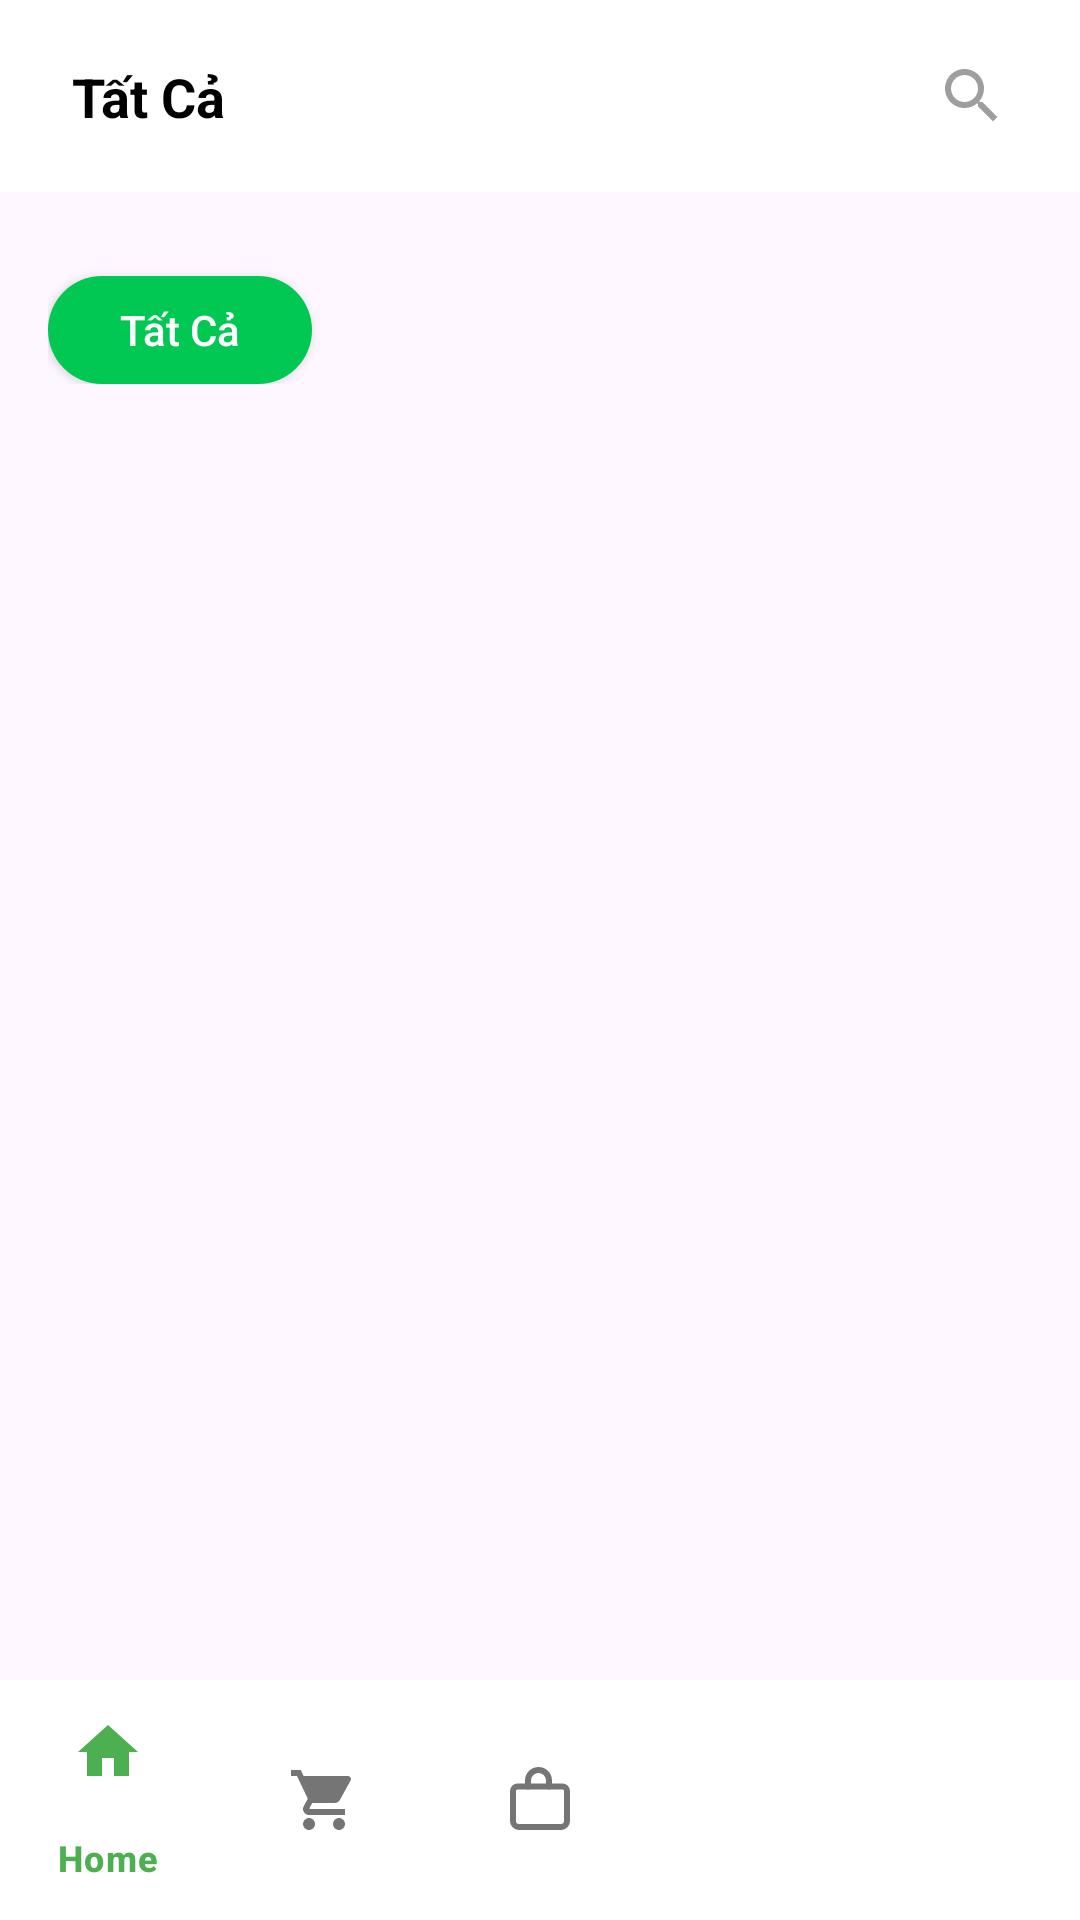

Android layout source for this screen:
<!-- AndroidManifest.xml: application theme Theme.AppCayCanh -->
<!-- res/layout/activity_shopping.xml -->
<?xml version="1.0" encoding="utf-8"?>
<androidx.constraintlayout.widget.ConstraintLayout xmlns:android="http://schemas.android.com/apk/res/android"
    xmlns:app="http://schemas.android.com/apk/res-auto"
    xmlns:tools="http://schemas.android.com/tools"
    android:id="@+id/main"
    android:layout_width="match_parent"
    android:layout_height="match_parent"
    tools:context=".ProductType.Shopping">



<androidx.appcompat.widget.Toolbar
    android:id="@+id/toolbar"
    android:layout_width="match_parent"
    android:layout_height="?attr/actionBarSize"
    android:background="#FFFFFF"
    app:layout_constraintTop_toTopOf="parent">

    <androidx.constraintlayout.widget.ConstraintLayout
        android:layout_width="match_parent"
        android:layout_height="match_parent">

        <TextView
            android:id="@+id/txtTitle"
            android:layout_width="wrap_content"
            android:layout_height="wrap_content"
            android:layout_marginStart="8dp"
            android:text="Tất Cả"
            android:textColor="#000000"
            android:textSize="18sp"
            android:textStyle="bold"
            app:layout_constraintBottom_toBottomOf="parent"
            app:layout_constraintStart_toStartOf="parent"
            app:layout_constraintTop_toTopOf="parent" />

        <ImageButton
            android:id="@+id/btnSearch"
            android:layout_width="wrap_content"
            android:layout_height="wrap_content"
            android:layout_marginEnd="16dp"
            android:background="?attr/selectableItemBackgroundBorderless"
            android:padding="8dp"
            android:src="@drawable/ic_search"
            app:layout_constraintBottom_toBottomOf="parent"
            app:layout_constraintEnd_toEndOf="parent"
            app:layout_constraintTop_toTopOf="parent" />
    </androidx.constraintlayout.widget.ConstraintLayout>

</androidx.appcompat.widget.Toolbar>
    <androidx.core.widget.NestedScrollView
        android:layout_width="match_parent"
        android:layout_height="0dp"
        android:layout_marginTop="8dp"
        app:layout_constraintBottom_toTopOf="@id/bottomNavigation"
        app:layout_constraintTop_toBottomOf="@id/toolbar">

        <LinearLayout
            android:layout_width="match_parent"
            android:layout_height="wrap_content"
            android:orientation="vertical"
            android:paddingHorizontal="16dp">
            <HorizontalScrollView
                android:layout_width="match_parent"
                android:layout_height="wrap_content"
                android:layout_marginTop="16dp"
                android:scrollbars="none">

                <LinearLayout
                    android:layout_width="wrap_content"
                    android:layout_height="wrap_content"
                    android:orientation="horizontal">

                    <Button
                        android:id="@+id/all"
                        android:layout_width="wrap_content"
                        android:layout_height="36dp"
                        android:layout_marginTop="4dp"
                        android:layout_marginEnd="8dp"
                        android:background="@drawable/bg_button_green"
                        android:text="Tất Cả"
                        android:textAllCaps="false"
                        android:textColor="#FFFFFF" />

                    <androidx.recyclerview.widget.RecyclerView
                        android:id="@+id/listLine"
                        android:layout_width="0dp"
                        android:layout_height="wrap_content"
                        android:layout_weight="1"
                        android:orientation="horizontal"
                        android:scrollbars="horizontal"
                        android:clipToPadding="false"
                        android:paddingStart="0dp"
                        android:paddingEnd="16dp"
                        app:layoutManager="androidx.recyclerview.widget.LinearLayoutManager" />
                </LinearLayout>
            </HorizontalScrollView>
            
            <androidx.recyclerview.widget.RecyclerView
                android:id="@+id/recyclerViewPlant"
                android:layout_width="match_parent"
                android:layout_height="wrap_content"
                android:layout_marginTop="16dp"
                android:nestedScrollingEnabled="false"
                app:layoutManager="androidx.recyclerview.widget.GridLayoutManager"
                app:spanCount="2"
                tools:listitem="@layout/item_plant" />

        </LinearLayout>
    </androidx.core.widget.NestedScrollView>
    
    <com.google.android.material.bottomnavigation.BottomNavigationView
        android:id="@+id/bottomNavigation"
        android:layout_width="match_parent"
        android:layout_height="wrap_content"
        android:background="#FFFFFF"
        app:itemIconTint="@drawable/bottom_nav_selector"
        app:itemTextColor="@drawable/bottom_nav_selector"
        app:layout_constraintBottom_toBottomOf="parent"
        app:menu="@menu/bottom_navigation_menu" />

</androidx.constraintlayout.widget.ConstraintLayout>
<!-- res/layout/item_plant.xml (included above) -->
<?xml version="1.0" encoding="utf-8"?>
<androidx.cardview.widget.CardView xmlns:android="http://schemas.android.com/apk/res/android"
    xmlns:app="http://schemas.android.com/apk/res-auto"
    android:layout_width="match_parent"
    android:layout_height="wrap_content"
    android:id="@+id/productCard"
    android:layout_margin="4dp"
    app:cardCornerRadius="12dp"
    app:cardElevation="0dp">

    <LinearLayout
        android:layout_width="match_parent"
        android:layout_height="wrap_content"
        android:orientation="vertical">

        <ImageView
            android:id="@+id/imgPlant"
            android:layout_width="match_parent"
            android:layout_height="160dp"
            android:scaleType="centerCrop"
            android:src="@drawable/plant_placeholder" />

        <LinearLayout
            android:layout_width="match_parent"
            android:layout_height="wrap_content"
            android:orientation="vertical"
            android:padding="8dp">

            <TextView
                android:id="@+id/txtPlantName"
                android:layout_width="match_parent"
                android:layout_height="wrap_content"
                android:maxLines="2"
                android:text="Trầu Bà Cẩm Thạch VP"
                android:textColor="#000000"
                android:textSize="14sp" />

            <TextView
                android:id="@+id/txtPlantPrice"
                android:layout_width="match_parent"
                android:layout_height="wrap_content"
                android:layout_marginTop="4dp"
                android:text="400.000 VNĐ"
                android:textColor="#00C853"
                android:textSize="14sp"
                android:textStyle="bold" />
        </LinearLayout>
    </LinearLayout>
</androidx.cardview.widget.CardView>
<!-- resources referenced by this layout -->
<resources>
  <!-- drawable bg_button_green (drawable) -->
  <?xml version="1.0" encoding="utf-8"?>
  <shape xmlns:android="http://schemas.android.com/apk/res/android"
      android:shape="rectangle">
      <solid android:color="#00C853" />
      <corners android:radius="18dp" />
  </shape>
  <!-- drawable bottom_nav_selector (drawable) -->
  <?xml version="1.0" encoding="utf-8"?>
  <selector xmlns:android="http://schemas.android.com/apk/res/android">
      <item android:state_checked="true" android:color="#4CAF50" />  
      <item android:color="#757575" />  
  </selector>
  <!-- drawable ic_search (drawable) -->
  <?xml version="1.0" encoding="utf-8"?>
  <vector xmlns:android="http://schemas.android.com/apk/res/android"
      android:width="24dp"
      android:height="24dp"
      android:viewportWidth="24.0"
      android:viewportHeight="24.0">
      <path
          android:fillColor="#9E9E9E"
          android:pathData="M15.5,14h-0.79l-0.28,-0.27C15.41,12.59 16,11.11 16,9.5 16,5.91 13.09,3 9.5,3S3,5.91 3,9.5 5.91,16 9.5,16c1.61,0 3.09,-0.59 4.23,-1.57l0.27,0.28v0.79l5,4.99L20.49,19l-4.99,-5zM9.5,14C7.01,14 5,11.99 5,9.5S7.01,5 9.5,5 14,7.01 14,9.5 11.99,14 9.5,14z"/>
  </vector>
  <!-- drawable plant_placeholder: jpg bitmap (drawable, 169282 bytes) -->
  <style name="Theme.AppCayCanh" parent="Base.Theme.AppCayCanh" />
  <style name="Base.Theme.AppCayCanh" parent="Theme.Material3.DayNight.NoActionBar">
          
          
      </style>
</resources>
